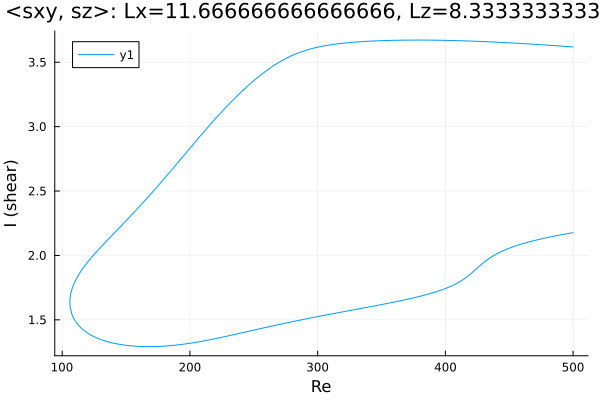

The table this chart was drawn from, first rows:
Re, shear
500.0, 3.619
498.9, 3.619
497.5, 3.621
496.1, 3.622
494.6, 3.623
493.2, 3.624
491.8, 3.625
490.4, 3.626
489, 3.627
487.6, 3.628
486.9, 3.628
485.4, 3.629
484, 3.63
482.6, 3.631
481.2, 3.632
479.8, 3.633
478.4, 3.634
477, 3.635
475.6, 3.636
474.1, 3.636
472.7, 3.637
471.3, 3.638
469.9, 3.639
468.5, 3.64
467.1, 3.641
465.7, 3.642
464.2, 3.643
462.8, 3.643
461.4, 3.644
460, 3.645
458.6, 3.646
457.2, 3.647
455.8, 3.648
454.3, 3.648
452.9, 3.649
451.5, 3.65
450.1, 3.651
448.7, 3.651
447.3, 3.652
445.9, 3.653
444.4, 3.654
443, 3.654
441.6, 3.655
440.2, 3.656
438.8, 3.656
437.4, 3.657
436, 3.658
434.5, 3.658
433.1, 3.659
431.7, 3.66
430.3, 3.66
428.9, 3.661
427.5, 3.661
426.1, 3.662
424.6, 3.662
423.2, 3.663
421.8, 3.664
420.4, 3.664
419, 3.665
417.6, 3.665
... 560 more rows
